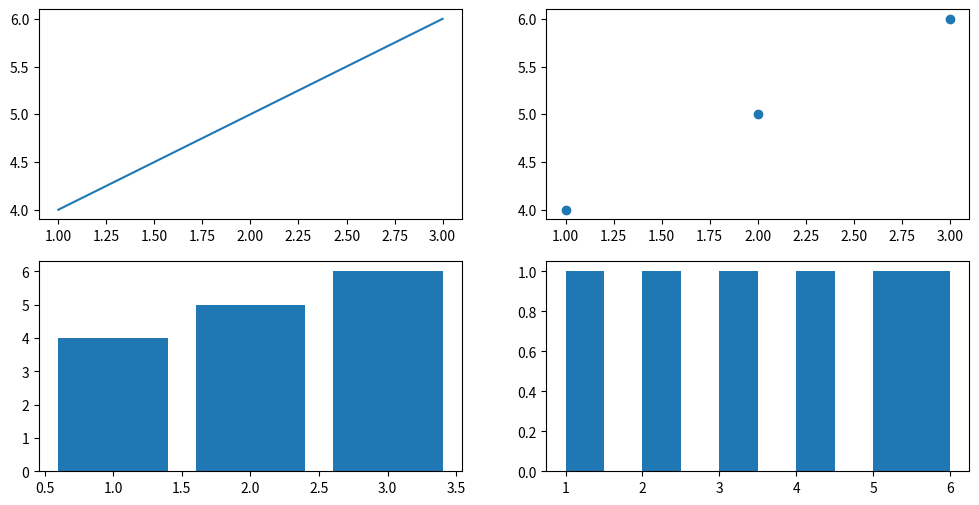

The matplotlib source for this figure:
import matplotlib.pyplot as plt

fig, axs = plt.subplots(2, 2, figsize=(12, 6))

axs[0, 0].plot([1, 2, 3], [4, 5, 6])
axs[0, 1].scatter([1, 2, 3], [4, 5, 6])
axs[1, 0].bar([1, 2, 3], [4, 5, 6])
axs[1, 1].hist([1, 2, 3, 4, 5, 6])

plt.show()
